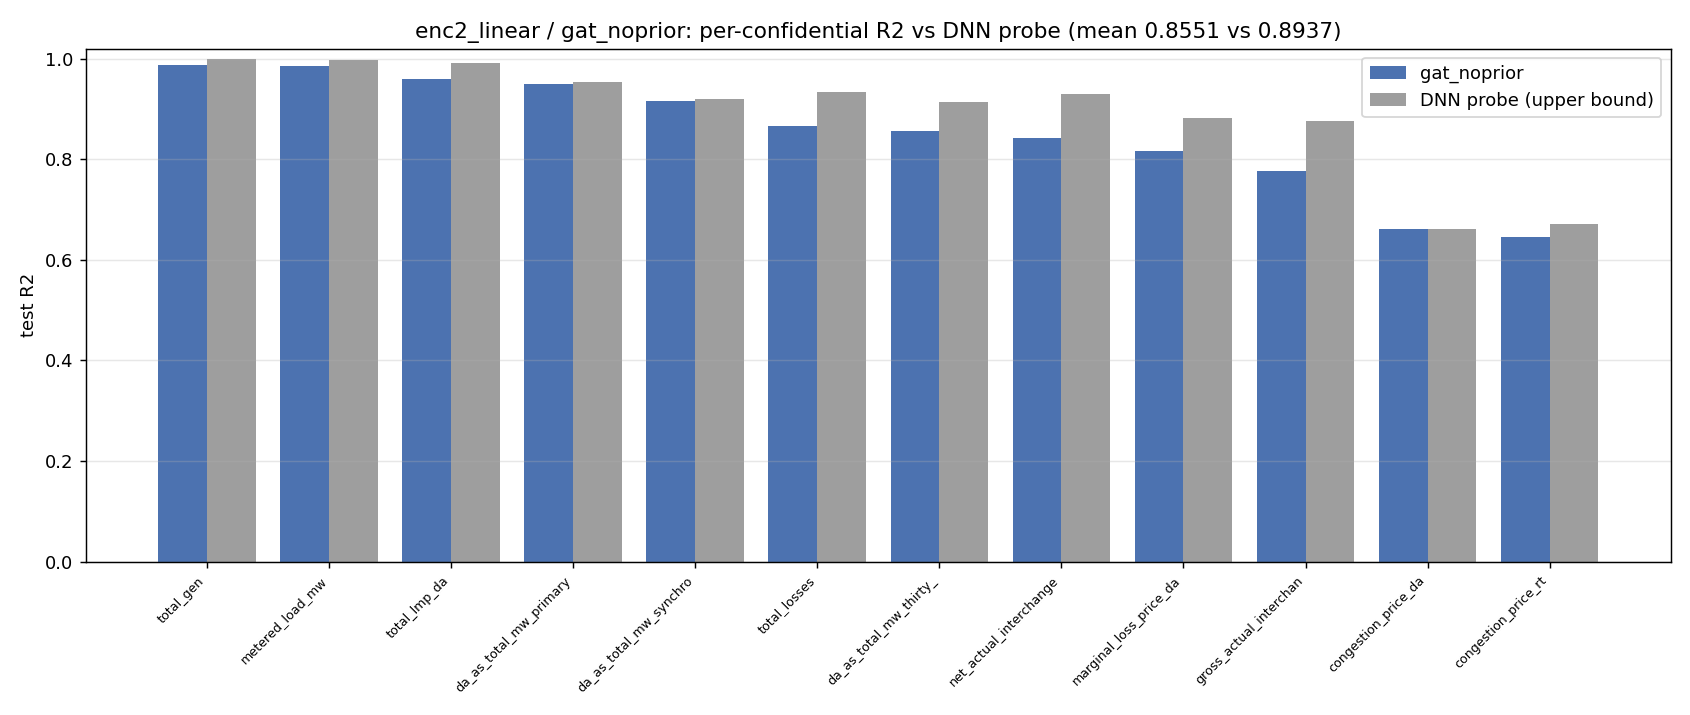

Source data for this figure (header and first rows):
confidential_field, model_r2, probe_r2, gap
total_gen, 0.9864, 0.9983, -0.01195
metered_load_mw, 0.9853, 0.9963, -0.01095
total_lmp_da, 0.9596, 0.9905, -0.03085
da_as_total_mw_primary_reserve, 0.9496, 0.9536, -0.003956
da_as_total_mw_synchronized_reserve, 0.9152, 0.92, -0.004811
total_losses, 0.8651, 0.9335, -0.06837
da_as_total_mw_thirty_minutes_reserve, 0.8564, 0.9141, -0.05773
net_actual_interchange_mw, 0.8419, 0.9296, -0.08768
marginal_loss_price_da, 0.8171, 0.8816, -0.0645
gross_actual_interchange_mw, 0.7775, 0.876, -0.09847
congestion_price_da, 0.6612, 0.6602, 0.0009983
congestion_price_rt, 0.6453, 0.6702, -0.02495
